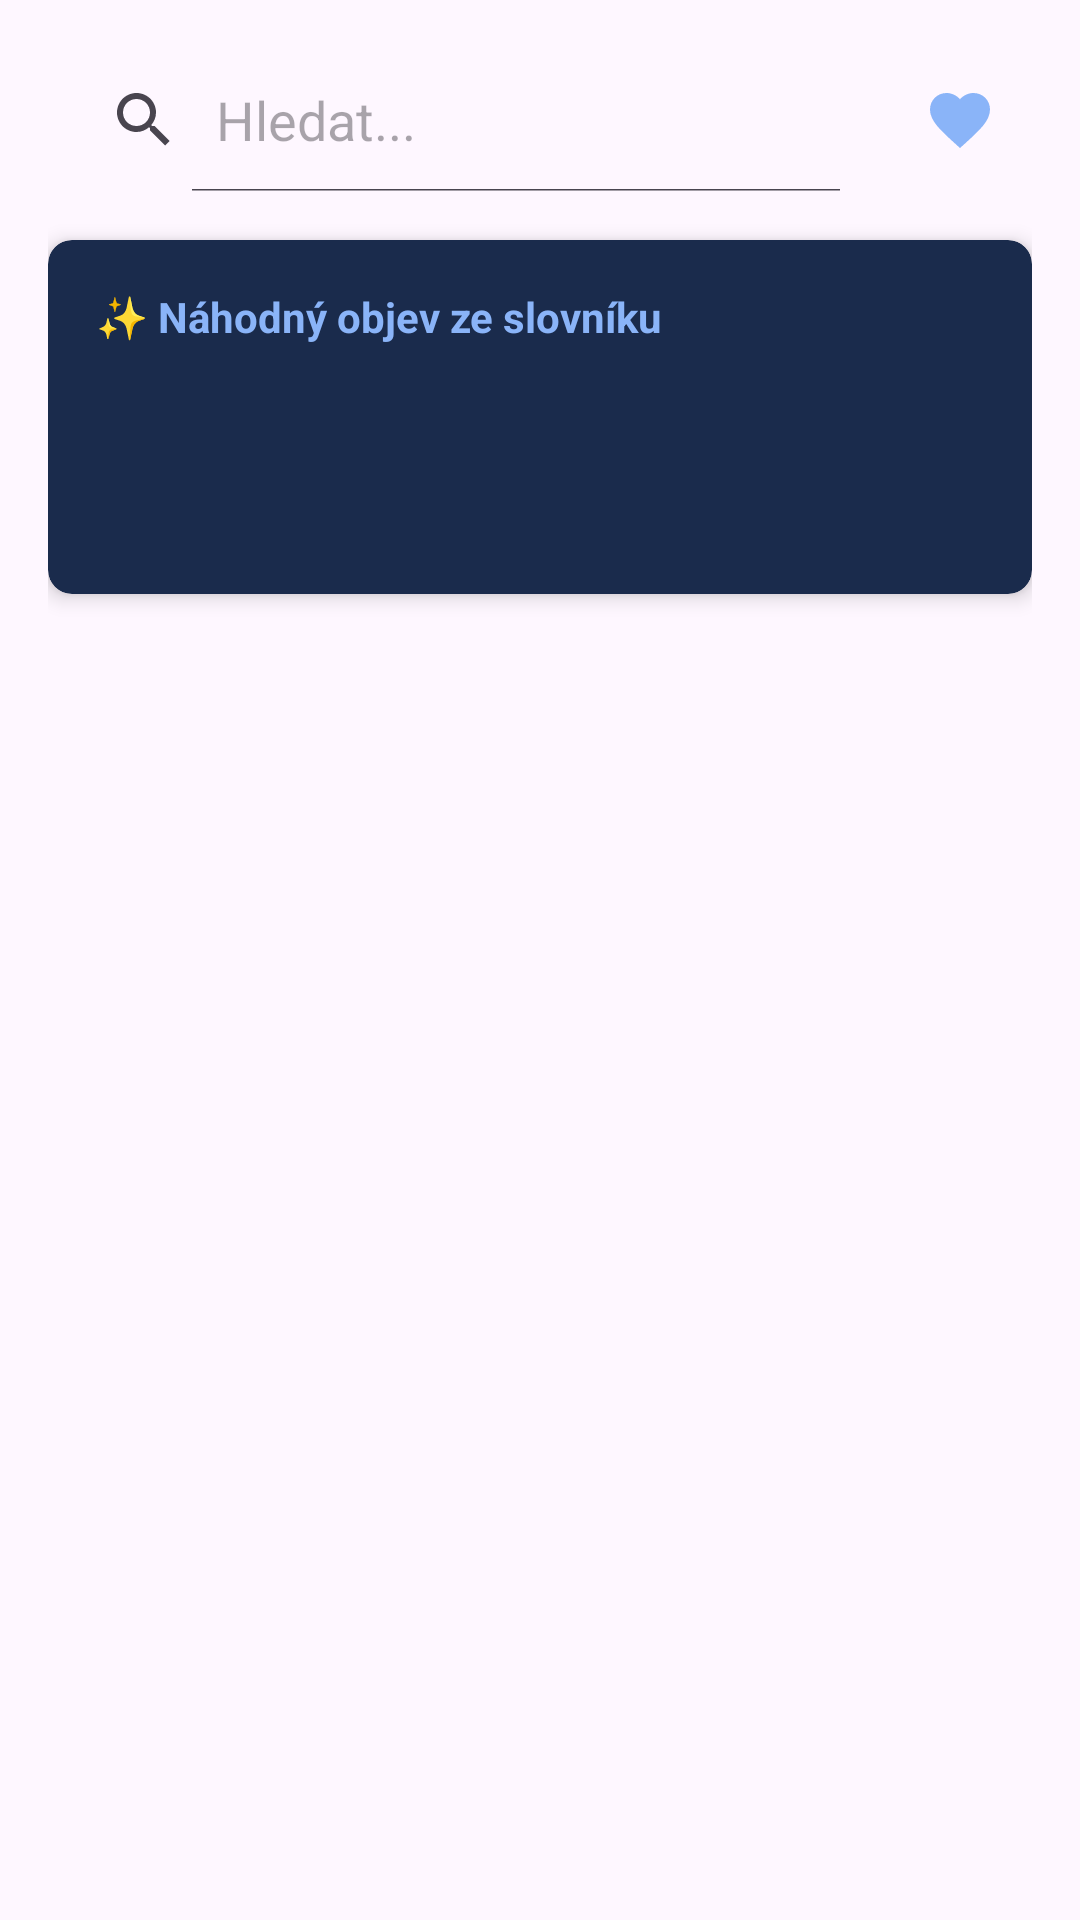

Here is an Android app screen rendered from its layout file. Give the layout XML and the strings, colors and styles it references.
<!-- AndroidManifest.xml: application theme Theme.Abz -->
<!-- res/layout/fragment_first.xml -->
<?xml version="1.0" encoding="utf-8"?>
<LinearLayout xmlns:android="http://schemas.android.com/apk/res/android"
    xmlns:app="http://schemas.android.com/apk/res-auto"
    android:layout_width="match_parent"
    android:layout_height="match_parent"
    android:orientation="vertical"
    android:padding="16dp">

    <LinearLayout
        android:layout_width="match_parent"
        android:layout_height="wrap_content"
        android:orientation="horizontal"
        android:gravity="center_vertical">

        <SearchView
            android:id="@+id/searchView"
            android:layout_width="0dp"
            android:layout_height="wrap_content"
            android:layout_weight="1"
            android:iconifiedByDefault="false"
            android:queryHint="Hledat..." />

        <ImageButton
            android:id="@+id/btnFavoritesList"
            android:layout_width="48dp"
            android:layout_height="48dp"
            android:src="@drawable/ic_heart_filled"
            android:background="?attr/selectableItemBackgroundBorderless"
            android:layout_marginStart="8dp"
            android:contentDescription="@string/favorites_button" />
    </LinearLayout>

    <androidx.cardview.widget.CardView
        android:id="@+id/randomWordCard"
        android:layout_width="match_parent"
        android:layout_height="wrap_content"
        android:layout_marginTop="16dp"
        app:cardBackgroundColor="#1A2B4C" app:cardCornerRadius="8dp"
        app:cardElevation="4dp">

        <LinearLayout
            android:layout_width="match_parent"
            android:layout_height="wrap_content"
            android:orientation="vertical"
            android:padding="16dp">

            <TextView
                android:layout_width="match_parent"
                android:layout_height="wrap_content"
                android:text="@string/n_hodn_objev_ze_slovn_ku"
                android:textColor="#8AB4F8"
                android:textSize="14sp"
                android:textStyle="bold"
                android:layout_marginBottom="8dp"/>

            <TextView
                android:id="@+id/randomWordTextView"
                android:layout_width="match_parent"
                android:layout_height="wrap_content"
                android:textColor="@android:color/white"
                android:textSize="22sp"
                android:textStyle="bold" />

            <TextView
                android:id="@+id/randomSynonymsTextView"
                android:layout_width="match_parent"
                android:layout_height="wrap_content"
                android:layout_marginTop="8dp"
                android:textSize="16sp" />
        </LinearLayout>
    </androidx.cardview.widget.CardView>

    <ScrollView
        android:layout_width="match_parent"
        android:layout_height="match_parent"
        android:layout_marginTop="16dp">

        <androidx.cardview.widget.CardView
            android:id="@+id/resultCard"
            android:layout_width="match_parent"
            android:layout_height="wrap_content"
            app:cardBackgroundColor="#2C2C2C"
            app:cardCornerRadius="8dp"
            app:cardElevation="4dp"
            android:visibility="gone">

            <LinearLayout
                android:id="@+id/resultsContainer"
                android:layout_width="match_parent"
                android:layout_height="wrap_content"
                android:orientation="vertical"
                android:padding="8dp" />

        </androidx.cardview.widget.CardView>
    </ScrollView>

</LinearLayout>
<!-- resources referenced by this layout -->
<resources>
  <!-- drawable ic_heart_filled (drawable) -->
  <vector android:height="24dp" android:tint="#8AB4F8"
      android:viewportHeight="24" android:viewportWidth="24"
      android:width="24dp" xmlns:android="http://schemas.android.com/apk/res/android">
      <path android:fillColor="@android:color/white" android:pathData="M12,21.35l-1.45,-1.32C5.4,15.36 2,12.28 2,8.5 2,5.42 4.42,3 7.5,3c1.74,0 3.41,0.81 4.5,2.09C13.09,3.81 14.76,3 16.5,3 19.58,3 22,5.42 22,8.5c0,3.78 -3.4,6.86 -8.55,11.54L12,21.35z"/>
  </vector>
  <string name="favorites_button">Favorites button</string>
  <string name="n_hodn_objev_ze_slovn_ku">✨ Náhodný objev ze slovníku</string>
  <style name="Theme.Abz" parent="Base.Theme.Abz" />
  <style name="Base.Theme.Abz" parent="Theme.Material3.DayNight.NoActionBar">
          
          
      </style>
</resources>
